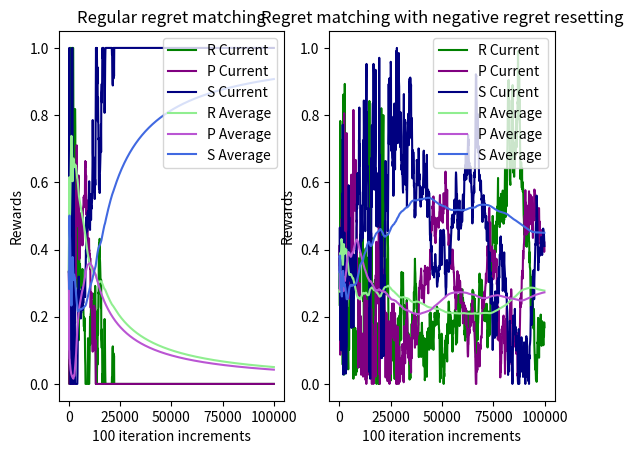

This figure's Python source:
import numpy as np 
import random
import matplotlib.pyplot as plt

ROCK = 0
PAPER = 1
SCISSORS = 2
ACTIONS = [ROCK, PAPER, SCISSORS]
NUM_ACTIONS = 3


class RPSCFRPlayer:
	def __init__(self):
		self.games_played = 0
		self.regret_sum = np.zeros(NUM_ACTIONS)
		self.regret_sum_noneg = np.zeros(NUM_ACTIONS)
		self.strategy = np.zeros(NUM_ACTIONS)
		self.strategy_noneg = np.zeros(NUM_ACTIONS)
		self.strategy_sum = np.zeros(NUM_ACTIONS)
		self.strategy_sum_noneg = np.zeros(NUM_ACTIONS)
		self.winnings = 0

	def get_strategy(self):
		normalizing_sum = 0
		for a in range(NUM_ACTIONS):
			if self.regret_sum[a] > 0:
				self.strategy[a] = self.regret_sum[a]
			else:
				self.strategy[a] = 0
			normalizing_sum += self.strategy[a]

		for a in range(NUM_ACTIONS):
			if normalizing_sum > 0:
				self.strategy[a] /= normalizing_sum
			else:
				self.strategy[a] = 1.0/NUM_ACTIONS
			self.strategy_sum[a] += self.strategy[a]

		return self.strategy

	def get_strategy_noneg(self):
		normalizing_sum = 0
		for a in range(NUM_ACTIONS):
			if self.regret_sum_noneg[a] > 0:
				self.strategy_noneg[a] = self.regret_sum_noneg[a]
			else:
				self.strategy_noneg[a] = 0
				self.regret_sum_noneg[a] = 0
			normalizing_sum += self.strategy_noneg[a]

		for a in range(NUM_ACTIONS):
			if normalizing_sum > 0:
				self.strategy_noneg[a] /= normalizing_sum
			else:
				self.strategy_noneg[a] = 1.0/NUM_ACTIONS
			self.strategy_sum_noneg[a] += self.strategy_noneg[a]

		return self.strategy_noneg


	def get_average_strategy(self):
		avg_strategy = np.zeros(NUM_ACTIONS)
		normalizing_sum = 0
		
		for a in range(NUM_ACTIONS):
			normalizing_sum += self.strategy_sum[a]
		for a in range(NUM_ACTIONS):
			if normalizing_sum > 0:
				avg_strategy[a] = self.strategy_sum[a] / normalizing_sum
			else:
				avg_strategy[a] = 1.0 / num_actions
		
		return avg_strategy


	def get_average_strategy_noneg(self):
		avg_strategy = np.zeros(NUM_ACTIONS)
		normalizing_sum = 0
		
		for a in range(NUM_ACTIONS):
			normalizing_sum += self.strategy_sum_noneg[a]
		for a in range(NUM_ACTIONS):
			if normalizing_sum > 0:
				avg_strategy[a] = self.strategy_sum_noneg[a] / normalizing_sum
			else:
				avg_strategy[a] = 1.0 / num_actions
		
		return avg_strategy


class RPSFixedPlayer:
	def __init__(self):
		#self.strategy = [0.4, 0.3, 0.3]
		self.strategy = [1/3, 1/3, 1/3]
		self.winnings = 0

	def get_strategy(self):
		return self.strategy

	def get_average_strategy(self):
		return self.strategy


class RPS:
	def __init__(self, player1, player2):
		self.games_played = 0
		self.player1 = player1
		self.player2 = player2


	def check_result(self, p1, p2): #results from p1 perspective
		if p1 == 0:
			if p2 == 0:
				return 0
			elif p2 == 1:
				return -1
			elif p2 == 2:
				return 1

		if p1 == 2:
			if p2 == 0:
				return -1
			elif p2 == 1:
				return 1
			elif p2 == 2:
				return 0

		if p1 == 1:
			if p2 == 0:
				return 1
			elif p2 == 1:
				return 0
			elif p2 == 2:
				return -1


	def play_games(self, num_games = 1000000):
		utility = np.zeros(NUM_ACTIONS)
		current_strat_graph = []
		average_strat_graph = []
		current_strat_graph_noneg = []
		average_strat_graph_noneg = []
		ticks_graph = []
		counter = 0
		for i in range(num_games):
			p1_strategy = p1.get_strategy()
			p1_move = np.random.choice(ACTIONS, p=p1_strategy)
			#print('before', p1_strategy)

			p1_strategy_noneg = p1.get_strategy_noneg()
			p1_move_noneg = np.random.choice(ACTIONS, p=p1_strategy_noneg)

			p2_strategy =p2.get_strategy()
			p2_move = np.random.choice(ACTIONS, p=p2_strategy)

			result = self.check_result(p1_move, p2_move)
			p1.winnings += result
			p2.winnings -= result

			if counter % 100 == 0:
				#print('in counter', p1_strategy)
				current_strat_graph.append(np.array(p1.get_strategy()[:]))
				#print('curr strat', current_strat_graph)
				average_strat_graph.append(p1.get_average_strategy()[:])
				current_strat_graph_noneg.append(np.array(p1.get_strategy_noneg()[:]))
				average_strat_graph_noneg.append(p1.get_average_strategy_noneg()[:])
				ticks_graph.append(counter)

			result_noneg = self.check_result(p1_move_noneg, p2_move)

			for a in range(NUM_ACTIONS):
					utility[a] = self.check_result(a, p2_move)
					#print('util', utility[a])

			for a in range(NUM_ACTIONS):
				#print(utility[a] - utility[p1_move])
				p1.regret_sum[a] += (utility[a] - utility[p1_move])
				p1.regret_sum_noneg[a] += (utility[a] - utility[p1_move_noneg])
				#regret is other move minus our move, i.e., alternative compared to move we took

			# print('p1 strategy', p1.get_strategy())
			# print('p1 average strategy', p1.get_average_strategy())
			# print('p1 regrets', p1.regret_sum)
			# print('p1 winnings', p1.winnings)
			counter += 1

		print(current_strat_graph)
		print(average_strat_graph)
		# print(ticks_graph)
		# print(current_strat_graph)
		current_strat_graph = np.array(current_strat_graph)
		average_strat_graph = np.array(average_strat_graph)
		current_strat_graph_noneg = np.array(current_strat_graph_noneg)
		average_strat_graph_noneg = np.array(average_strat_graph_noneg)
		plt.figure()
		plt.subplot(121) #1 row, 2 columns
		#for a in range(NUM_ACTIONS):
		plt.plot(ticks_graph, current_strat_graph[:,0], label='R Current', color='green')
		plt.plot(ticks_graph, current_strat_graph[:,1], label='P Current', color='purple')
		plt.plot(ticks_graph, current_strat_graph[:,2], label='S Current', color='navy')
		plt.plot(ticks_graph, average_strat_graph[:,0], label='R Average', color='lightgreen')
		plt.plot(ticks_graph, average_strat_graph[:,1], label='P Average', color='mediumorchid')
		plt.plot(ticks_graph, average_strat_graph[:,2], label='S Average', color='royalblue')
		plt.title('Regular regret matching')
		plt.xlabel('100 iteration increments')
		plt.ylabel('Rewards')
		plt.legend(loc='upper right')
		plt.subplot(122)
		#for a in range(NUM_ACTIONS):
		plt.plot(ticks_graph, current_strat_graph_noneg[:,0], label='R Current', color='green')
		plt.plot(ticks_graph, current_strat_graph_noneg[:,1], label='P Current', color='purple')
		plt.plot(ticks_graph, current_strat_graph_noneg[:,2], label='S Current', color='navy')
		plt.plot(ticks_graph, average_strat_graph_noneg[:,0], label='R Average', color='lightgreen')
		plt.plot(ticks_graph, average_strat_graph_noneg[:,1], label='P Average', color='mediumorchid')
		plt.plot(ticks_graph, average_strat_graph_noneg[:,2], label='S Average', color='royalblue')
		plt.title('Regret matching with negative regret resetting')
		plt.xlabel('100 iteration increments')
		plt.ylabel('Rewards')
		plt.legend(loc='upper right')
		plt.show()


if __name__ == "__main__":
	p1 = RPSCFRPlayer()
	p2 = RPSFixedPlayer()
	game = RPS(p1, p2)
	game.play_games(num_games = 100000)
